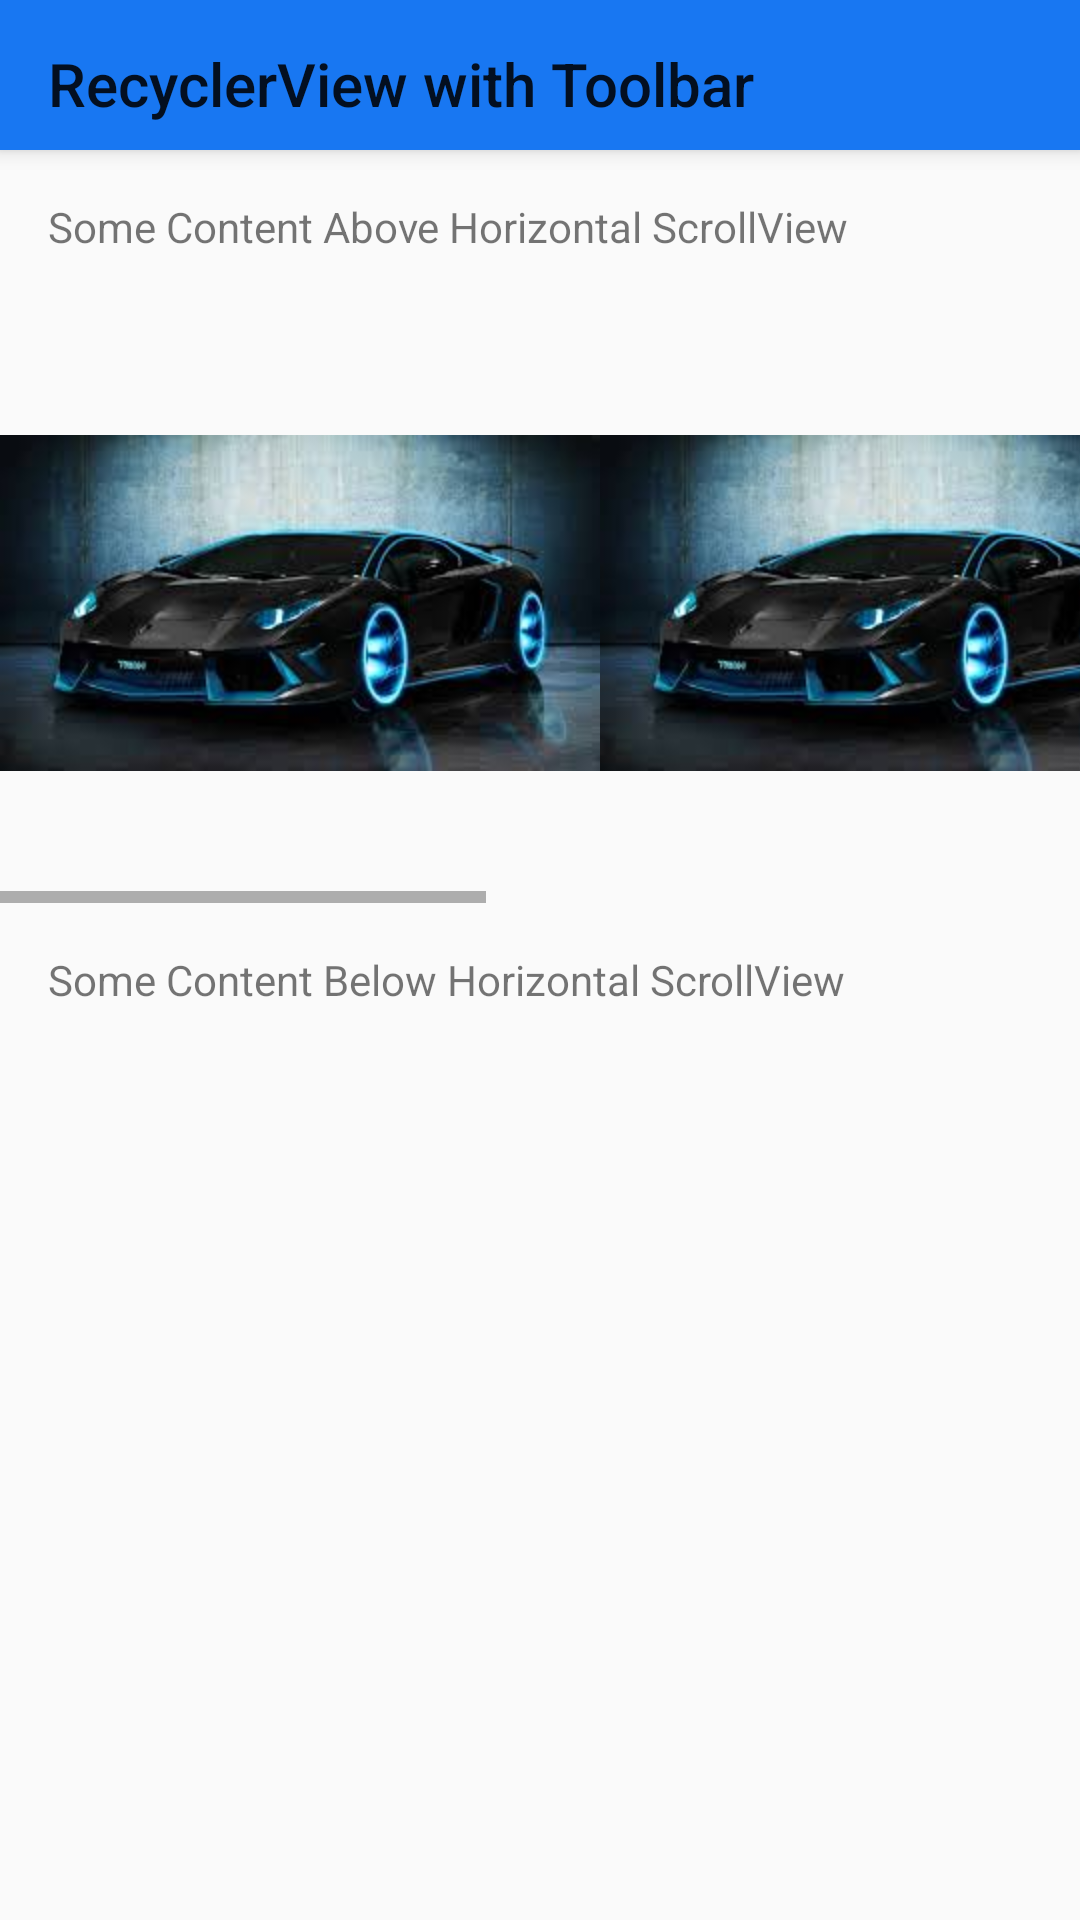

Layout XML and referenced resources for this Android screen:
<!-- AndroidManifest.xml: application theme Theme.Daraz -->
<!-- res/layout/activity_main6.xml -->
<?xml version="1.0" encoding="utf-8"?>
<androidx.coordinatorlayout.widget.CoordinatorLayout xmlns:android="http://schemas.android.com/apk/res/android"
    xmlns:app="http://schemas.android.com/apk/res-auto"
    xmlns:tools="http://schemas.android.com/tools"
    android:orientation="vertical"
    android:layout_width="match_parent"
    android:layout_height="match_parent"
    tools:context=".MainActivity6">



    <com.google.android.material.appbar.AppBarLayout
        android:layout_width="match_parent"
        android:layout_height="50dp"
        android:theme="@style/ThemeOverlay.Material3.BottomSheetDialog">

        <androidx.appcompat.widget.Toolbar
            android:id="@+id/toolbar"
            android:layout_width="match_parent"
            android:layout_height="?attr/actionBarSize"
            android:background="?attr/colorPrimary"
            app:title="RecyclerView with Toolbar"
            app:layout_scrollEffect="compress"
            app:layout_scrollFlags="scroll|enterAlways|snap"/>
    </com.google.android.material.appbar.AppBarLayout>


       <androidx.core.widget.NestedScrollView
           android:layout_width="match_parent"
           android:layout_height="match_parent"
           android:fillViewport="true"
           app:layout_behavior="@string/appbar_scrolling_view_behavior">

           <LinearLayout
               android:orientation="vertical"
               android:layout_width="match_parent"
               android:layout_height="wrap_content">

               
               <TextView

                   android:layout_width="match_parent"
                   android:layout_height="wrap_content"
                   android:text="Some Content Above Horizontal ScrollView"
                   android:padding="16dp" />

               
               <HorizontalScrollView
                   android:layout_width="match_parent"
                   android:layout_height="wrap_content">

                   
                   <LinearLayout
                       android:orientation="horizontal"
                       android:layout_width="wrap_content"
                       android:layout_height="wrap_content">

                       
                       <ImageView
                           android:layout_width="200dp"
                           android:layout_height="200dp"
                           android:src="@drawable/car2" />

                       <ImageView
                           android:layout_width="200dp"
                           android:layout_height="200dp"
                           android:src="@drawable/car2" />

                       <ImageView
                           android:layout_width="200dp"
                           android:layout_height="200dp"
                           android:src="@drawable/car2" />

                       
                       <ImageView
                           android:layout_width="200dp"
                           android:layout_height="200dp"
                           android:src="@drawable/car2" />

                   </LinearLayout>
               </HorizontalScrollView>

               
               <TextView
                   android:layout_width="match_parent"
                   android:layout_height="wrap_content"
                   android:text="Some Content Below Horizontal ScrollView"
                   android:padding="16dp" />

               <androidx.recyclerview.widget.RecyclerView
                   android:id="@+id/recyclerView"
                   android:layout_width="match_parent"
                   android:layout_height="match_parent"
                   app:layout_behavior="@string/appbar_scrolling_view_behavior" />

           </LinearLayout>



       </androidx.core.widget.NestedScrollView>







</androidx.coordinatorlayout.widget.CoordinatorLayout>
<!-- resources referenced by this layout -->
<resources>
  <!-- drawable car2: jpeg bitmap (drawable, 7187 bytes) -->
  <style name="Theme.Daraz" parent="Base.Theme.Daraz" />
  <style name="Base.Theme.Daraz" parent="Theme.AppCompat.Light.NoActionBar">
          
          <item name="colorPrimary">#1877F2</item>
          
          <item name="colorPrimaryDark">#1877F2</item>
          
          
      </style>
</resources>
